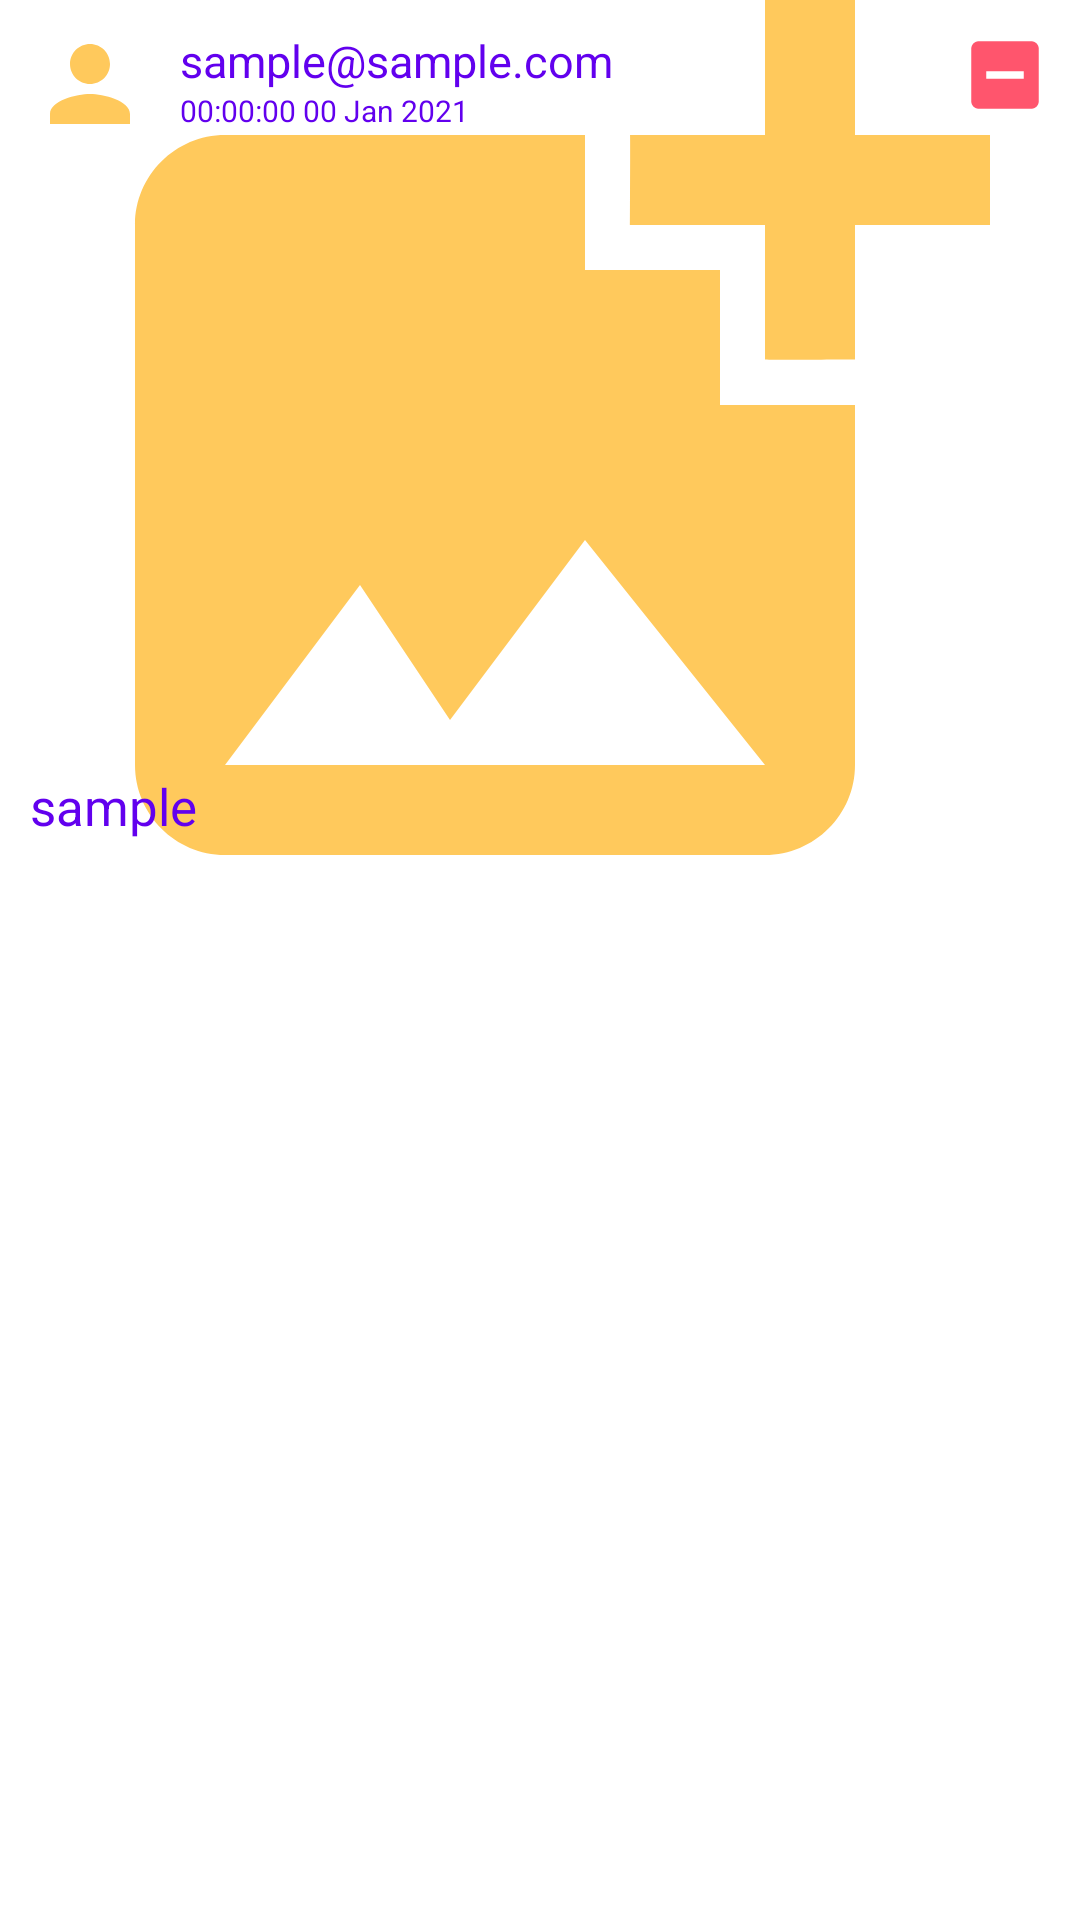

This screen was rendered from an Android layout file. Write that file and the resources it references.
<!-- AndroidManifest.xml: application theme Theme.SocialMediaApp -->
<!-- res/layout/model_favorite_is.xml -->
<?xml version="1.0" encoding="utf-8"?>
<RelativeLayout xmlns:android="http://schemas.android.com/apk/res/android"
    android:layout_width="match_parent"
    android:layout_height="wrap_content"
    android:id="@+id/model_favorite_is_RL"
    android:background="@color/white"
    android:layout_margin="2dp"
    >

    <ImageView
        android:layout_width="match_parent"
        android:layout_height="300dp"
        android:id="@+id/model_favorite_is_StatusIV"
        android:scaleType="centerCrop"
        android:src="@drawable/ic_addphoto"/>

    <ImageView
        android:layout_width="40dp"
        android:layout_height="40dp"
        android:id="@+id/model_favorite_is_profilePicIV"
        android:src="@drawable/ic_profile"
        android:scaleType="centerCrop"
        android:layout_marginLeft="10dp"
        android:layout_marginTop="8dp"/>

    <TextView
        android:layout_width="wrap_content"
        android:layout_height="30dp"
        android:id="@+id/model_favorite_is_userEmailTV"
        android:textColor="@color/design_default_color_primary"
        android:paddingLeft="10dp"
        android:paddingTop="10dp"
        android:textSize="15sp"
        android:text="sample@sample.com"
        android:layout_toRightOf="@id/model_favorite_is_profilePicIV"/>

    <TextView
        android:layout_width="wrap_content"
        android:layout_height="20dp"
        android:id="@+id/model_favorite_is_dateOfStatusTV"
        android:text="00:00:00 00 Jan 2021"
        android:textColor="@color/design_default_color_primary"
        android:textSize="10sp"
        android:paddingLeft="10dp"
        android:layout_below="@id/model_favorite_is_userEmailTV"
        android:layout_toRightOf="@id/model_favorite_is_profilePicIV"/>

    <TextView
        android:layout_width="match_parent"
        android:layout_height="wrap_content"
        android:id="@+id/model_favorite_is_statusDescriptTv"
        android:paddingLeft="10dp"
        android:paddingRight="10dp"
        android:paddingTop="5dp"
        android:layout_alignBottom="@id/model_favorite_is_StatusIV"
        android:text="sample"
        android:textColor="@color/design_default_color_primary"
        android:textSize="17sp"
        android:layout_marginBottom="20dp"/>

    <ImageView
        android:layout_width="30dp"
        android:layout_height="30dp"
        android:src="@drawable/ic_remove_fav"
        android:scaleType="centerCrop"
        android:layout_alignParentRight="true"
        android:layout_marginRight="10dp"
        android:layout_marginTop="10dp"
        android:id="@+id/model_favorite_is_removeStatusIV"/>

</RelativeLayout>
<!-- resources referenced by this layout -->
<resources>
  <color name="white">#FFFFFF</color>
  <!-- drawable ic_addphoto (drawable-anydpi) -->
  <vector xmlns:android="http://schemas.android.com/apk/res/android"
      android:width="24dp"
      android:height="24dp"
      android:viewportWidth="24"
      android:viewportHeight="24"
      android:tint="#FFBB33"
      android:alpha="0.8">
    <path
        android:fillColor="@android:color/white"
        android:pathData="M19,7v2.99s-1.99,0.01 -2,0L17,7h-3s0.01,-1.99 0,-2h3L17,2h2v3h3v2h-3zM16,11L16,8h-3L13,5L5,5c-1.1,0 -2,0.9 -2,2v12c0,1.1 0.9,2 2,2h12c1.1,0 2,-0.9 2,-2v-8h-3zM5,19l3,-4 2,3 3,-4 4,5L5,19z"/>
  </vector>
  <!-- drawable ic_profile (drawable-anydpi) -->
  <vector xmlns:android="http://schemas.android.com/apk/res/android"
      android:width="24dp"
      android:height="24dp"
      android:viewportWidth="24"
      android:viewportHeight="24"
      android:tint="#FFBB33"
      android:alpha="0.8">
    <path
        android:fillColor="@android:color/white"
        android:pathData="M12,12c2.21,0 4,-1.79 4,-4s-1.79,-4 -4,-4 -4,1.79 -4,4 1.79,4 4,4zM12,14c-2.67,0 -8,1.34 -8,4v2h16v-2c0,-2.66 -5.33,-4 -8,-4z"/>
  </vector>
  <!-- drawable ic_remove_fav (drawable-anydpi) -->
  <vector xmlns:android="http://schemas.android.com/apk/res/android"
      android:width="24dp"
      android:height="24dp"
      android:viewportWidth="24"
      android:viewportHeight="24"
      android:tint="#FF2A48"
      android:alpha="0.8">
    <path
        android:fillColor="@android:color/white"
        android:pathData="M19,3H5C3.9,3 3,3.9 3,5v14c0,1.1 0.9,2 2,2h14c1.1,0 2,-0.9 2,-2V5C21,3.9 20.1,3 19,3zM17,13H7v-2h10V13z"/>
  </vector>
  <style name="Theme.SocialMediaApp" parent="Theme.MaterialComponents.DayNight.NoActionBar">
          
          <item name="colorPrimary">@color/holo_orange_light</item>
          <item name="colorPrimaryVariant">#E17019</item>
          <item name="colorOnPrimary">@color/white</item>
          
          <item name="colorSecondary">@color/teal_200</item>
          <item name="colorSecondaryVariant">@color/teal_700</item>
          <item name="colorOnSecondary">@color/black</item>
          
          <item name="android:statusBarColor" tools:targetApi="l">?attr/colorPrimaryVariant</item>
          
      </style>
  <color name="holo_orange_light">@android:color/holo_orange_light</color>
  <color name="teal_200">#FF03DAC5</color>
  <color name="teal_700">#FF018786</color>
  <color name="black">#FF000000</color>
</resources>
